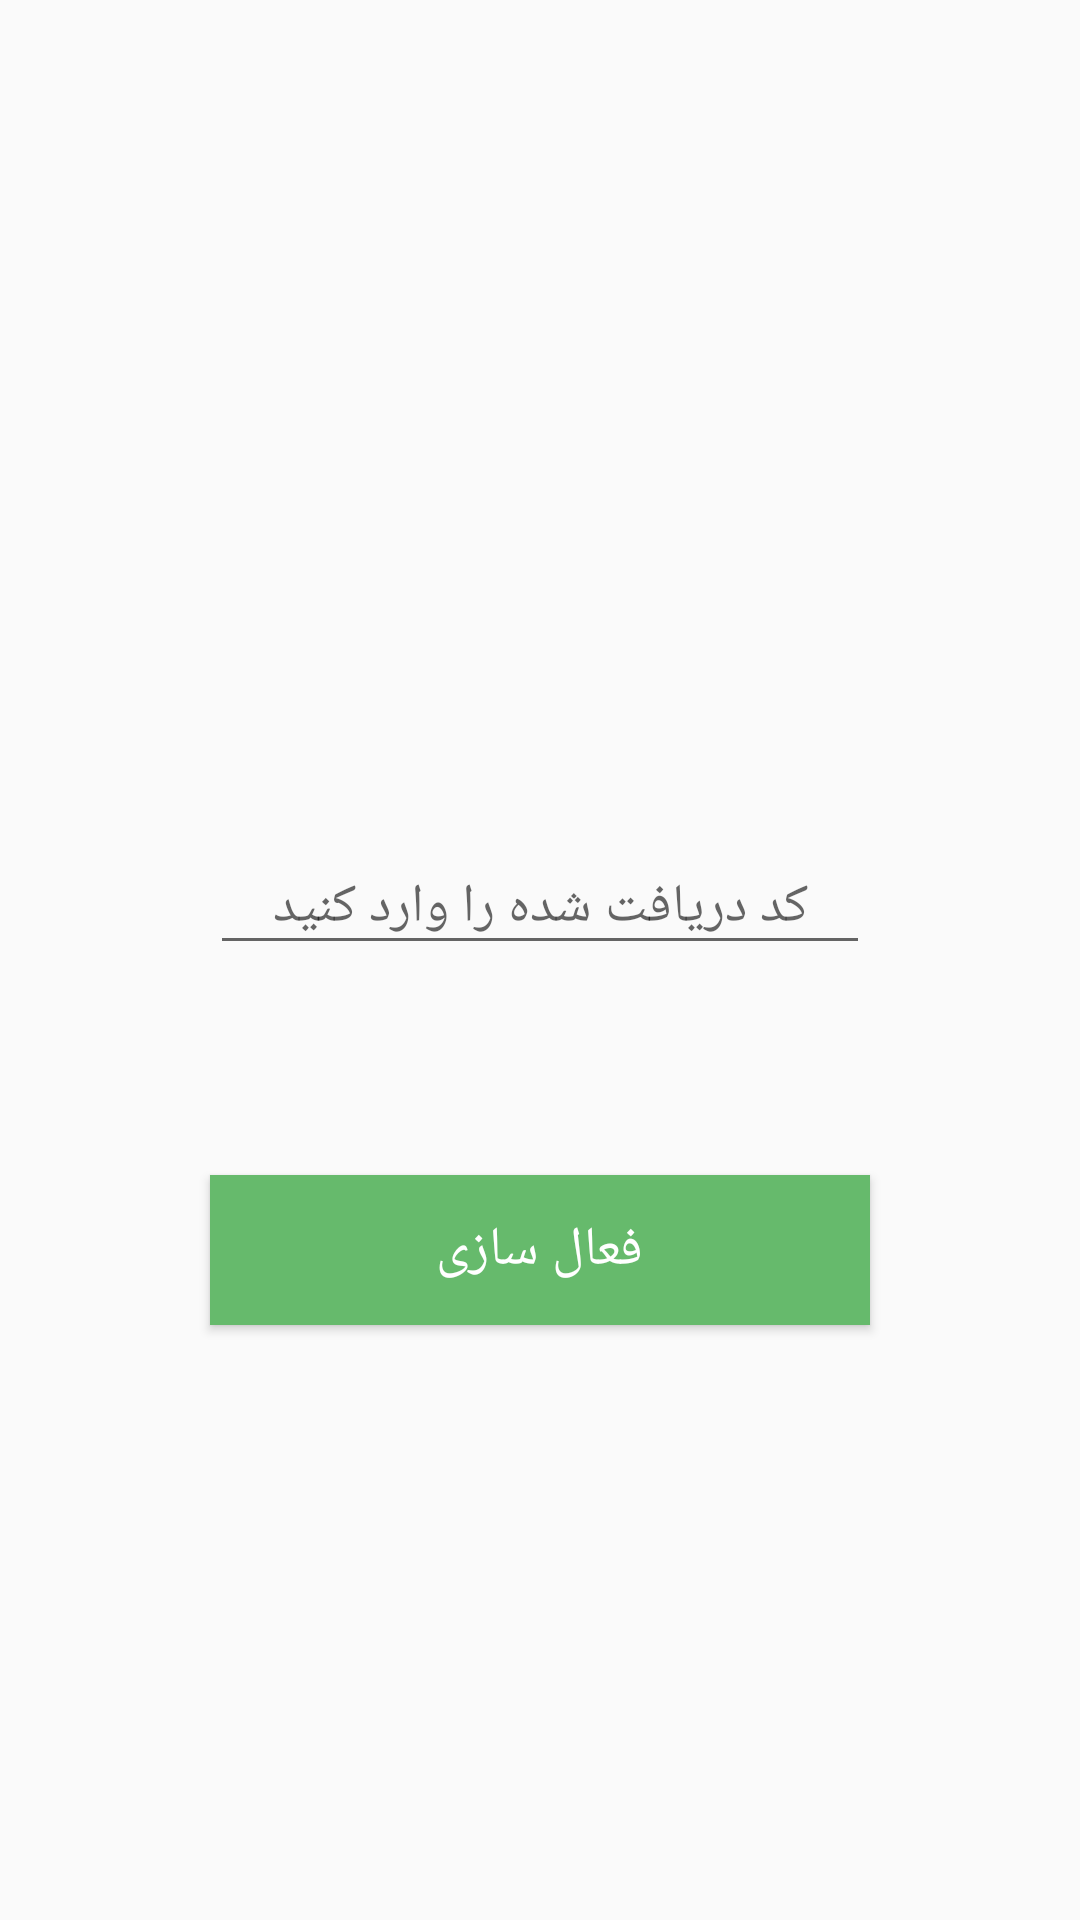

Android layout source for this screen:
<!-- AndroidManifest.xml: application theme AppTheme -->
<!-- res/layout/fragment_verify_otp.xml -->
<?xml version="1.0" encoding="utf-8"?>
<RelativeLayout xmlns:android="http://schemas.android.com/apk/res/android"
    xmlns:app="http://schemas.android.com/apk/res-auto"
    xmlns:tools="http://schemas.android.com/tools"
    android:layout_width="match_parent"
    android:layout_height="match_parent">

    <ImageView
        android:id="@+id/image_header"
        android:layout_width="150dp"
        android:layout_height="150dp"
        android:layout_centerHorizontal="true"
        android:layout_marginTop="100dp"
        android:textAlignment="center"
        app:srcCompat="@drawable/ic_textsms" />

    <EditText
        android:id="@+id/input_code"
        android:layout_width="match_parent"
        android:layout_height="wrap_content"
        android:layout_below="@id/image_header"
        android:layout_marginEnd="70dp"
        android:layout_marginStart="70dp"
        android:layout_marginTop="30dp"
        android:gravity="center_horizontal"
        android:hint="@string/enterSentCode"
        android:inputType="phone"
        tools:ignore="LabelFor" />

    <android.support.v7.widget.CardView
        android:id="@+id/cart_submit"
        android:layout_width="match_parent"
        android:layout_height="50dp"
        android:layout_below="@id/input_code"
        android:layout_marginEnd="70dp"
        android:layout_marginStart="70dp"
        android:layout_marginTop="70dp"
        android:clickable="true"
        android:focusable="true"
        android:foreground="?android:attr/selectableItemBackground"
        app:cardBackgroundColor="@color/colorPrice"
        app:cardCornerRadius="0dp">

        <TextView
            android:id="@+id/text_submit"
            android:layout_width="wrap_content"
            android:layout_height="wrap_content"
            android:layout_gravity="center"
            android:text="@string/activate"
            android:textColor="@android:color/white"
            android:textSize="18sp" />

    </android.support.v7.widget.CardView>

</RelativeLayout>
<!-- resources referenced by this layout -->
<resources>
  <color name="colorPrice">#66BA6C</color>
  <!-- drawable ic_textsms (drawable) -->
  <vector xmlns:android="http://schemas.android.com/apk/res/android"
          android:width="24dp"
          android:height="24dp"
          android:viewportWidth="24.0"
          android:viewportHeight="24.0">
      <path
          android:fillColor="@color/colorPrice"
          android:pathData="M20,2L4,2c-1.1,0 -1.99,0.9 -1.99,2L2,22l4,-4h14c1.1,0 2,-0.9 2,-2L22,4c0,-1.1 -0.9,-2 -2,-2zM9,11L7,11L7,9h2v2zM13,11h-2L11,9h2v2zM17,11h-2L15,9h2v2z"/>
  </vector>
  <string name="activate">فعال سازی</string>
  <string name="enterSentCode">کد دریافت شده را وارد کنید</string>
  <style name="AppTheme" parent="Theme.AppCompat.Light.NoActionBar">
          
          <item name="colorPrimary">@color/colorPrimary</item>
          <item name="colorPrimaryDark">@color/colorPrimaryDark</item>
          <item name="colorAccent">@color/colorAccent</item>
      </style>
  <color name="colorPrimary">#F1383E</color>
  <color name="colorPrimaryDark">#C52A2E</color>
  <color name="colorAccent">#FF1744</color>
</resources>
